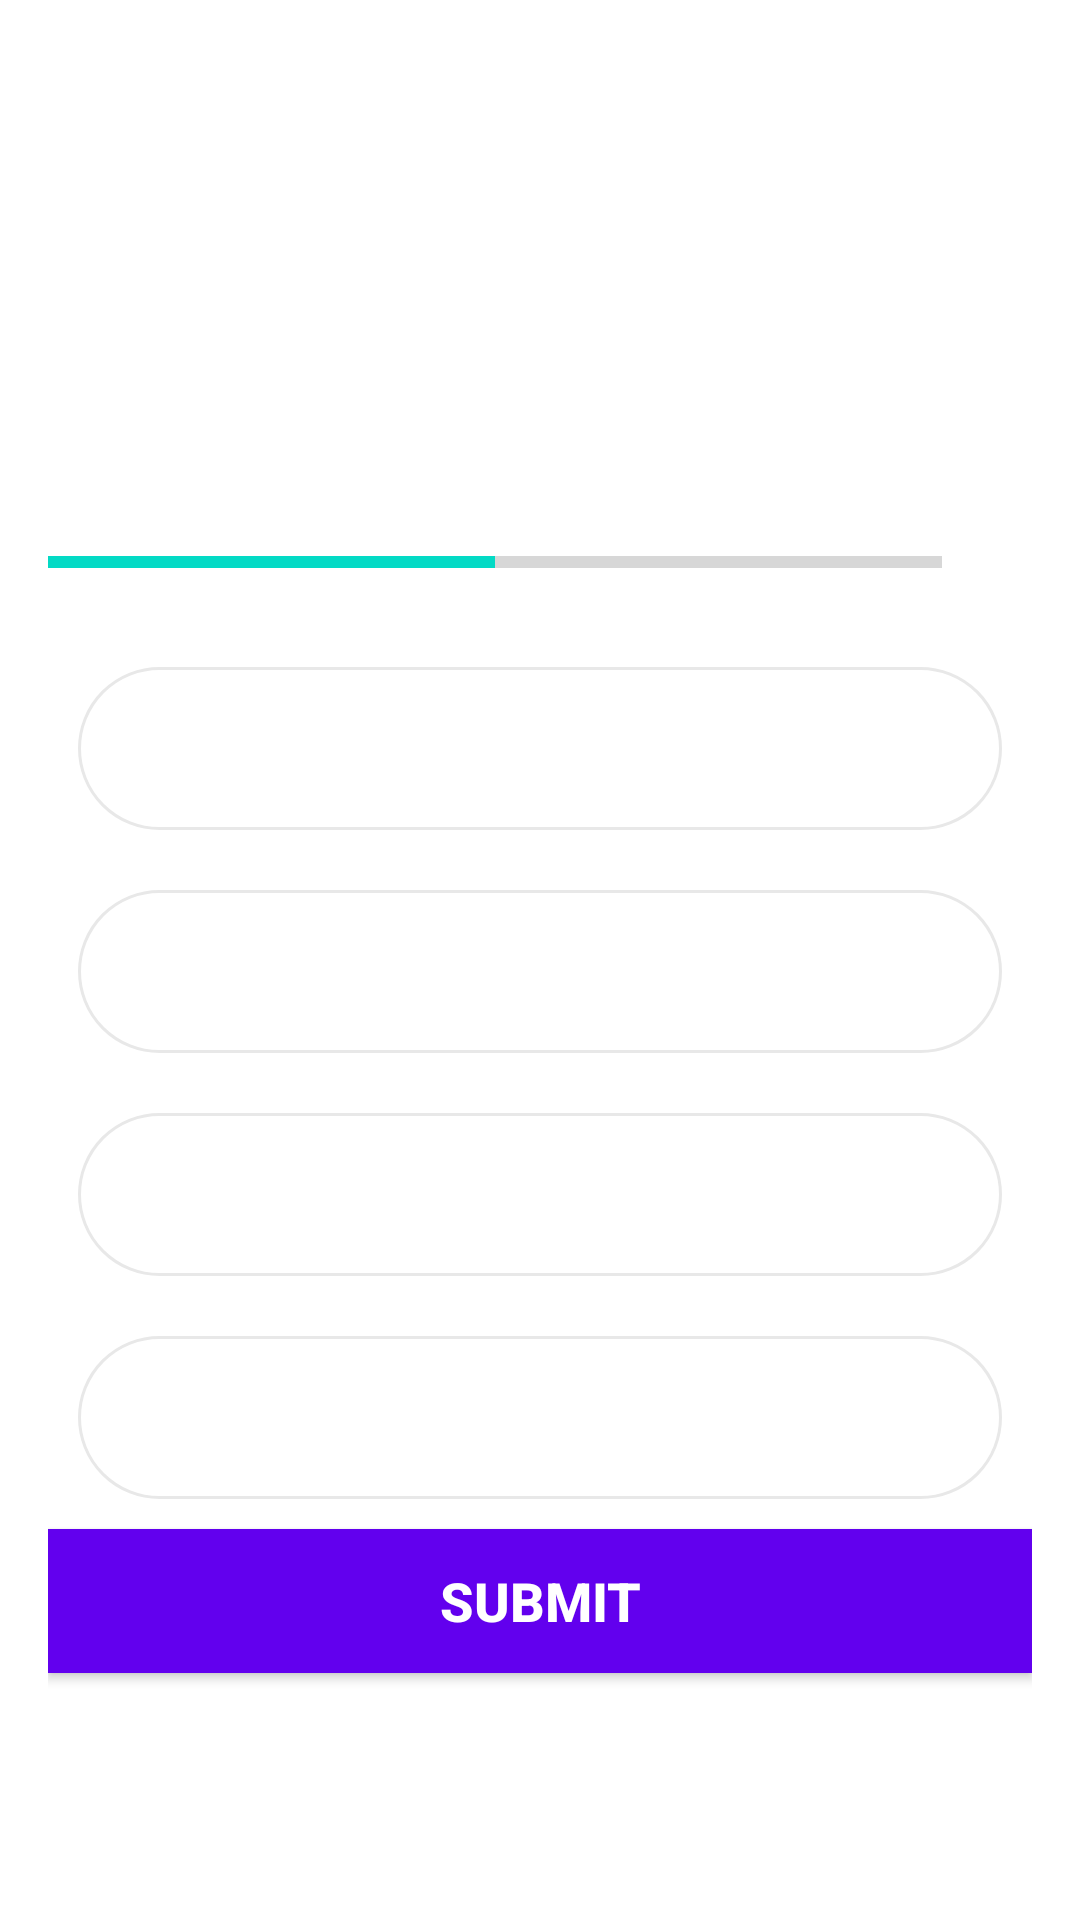

Produce the Android XML layout that renders to this screen, including the resource entries it uses.
<!-- AndroidManifest.xml: application theme Theme.MyQuizApp -->
<!-- res/layout/activity_quiz_questions.xml -->
<?xml version="1.0" encoding="utf-8"?>
<ScrollView xmlns:android="http://schemas.android.com/apk/res/android"
    xmlns:app="http://schemas.android.com/apk/res-auto"
    xmlns:tools="http://schemas.android.com/tools"
    android:layout_width="match_parent"
    android:layout_height="match_parent"
    android:fillViewport="true"
    tools:context=".QuizQuestionsActivity">

    <LinearLayout
        android:layout_width="match_parent"
        android:layout_height="wrap_content"
        android:gravity="center"
        android:orientation="vertical"
        android:padding="16dp"
        >

        <TextView
            android:id="@+id/tv_question"
            android:layout_width="match_parent"
            android:layout_height="wrap_content"
            android:layout_margin="10dp"
            android:gravity="center"
            android:textSize="22sp"
            android:textColor="#363A43"
            tools:text="What country does this flag belong to?"
            />

        <ImageView
            android:id="@+id/iv_image"
            android:layout_width="wrap_content"
            android:layout_height="wrap_content"
            android:layout_marginTop="15dp"
            android:contentDescription="@string/quiz_image"
            tools:src="@drawable/ic_flag_of_germany"
            />

        <LinearLayout
            android:layout_width="match_parent"
            android:layout_height="wrap_content"
            android:gravity="center"
            android:layout_marginTop="16dp"
            android:orientation="horizontal"
            >

            <ProgressBar
                android:id="@+id/progressBar"
                style="?android:attr/progressBarStyleHorizontal"
                android:layout_width="0dp"
                android:layout_height="wrap_content"
                android:layout_weight="1"
                android:indeterminate="false"
                android:max="10"
                android:minHeight="50dp"
                android:progress="5" />

            <TextView
                android:id="@+id/tv_progress"
                android:layout_width="wrap_content"
                android:layout_height="wrap_content"
                android:gravity="center"
                android:padding="15dp"
                android:textSize="14sp"
                tools:text="0/10"
                />

        </LinearLayout>

        <TextView
            android:id="@+id/tv_option_one"
            android:layout_width="match_parent"
            android:layout_height="wrap_content"
            android:layout_margin="10dp"
            android:background="@drawable/default_option_border_bg"
            android:gravity="center"
            android:padding="15dp"
            android:textColor="#7A8089"
            android:textSize="18sp"
            tools:text="Apple"
            />

        <TextView
            android:id="@+id/tv_option_two"
            android:layout_width="match_parent"
            android:layout_height="wrap_content"
            android:layout_margin="10dp"
            android:background="@drawable/default_option_border_bg"
            android:gravity="center"
            android:padding="15dp"
            android:textColor="#7A8089"
            android:textSize="18sp"
            tools:text="Apple"
            />

        <TextView
            android:id="@+id/tv_option_three"
            android:layout_width="match_parent"
            android:layout_height="wrap_content"
            android:layout_margin="10dp"
            android:background="@drawable/default_option_border_bg"
            android:gravity="center"
            android:padding="15dp"
            android:textColor="#7A8089"
            android:textSize="18sp"
            tools:text="Apple"
            />

        <TextView
            android:id="@+id/tv_option_four"
            android:layout_width="match_parent"
            android:layout_height="wrap_content"
            android:layout_margin="10dp"
            android:background="@drawable/default_option_border_bg"
            android:gravity="center"
            android:padding="15dp"
            android:textColor="#7A8089"
            android:textSize="18sp"
            tools:text="Apple"
            />

        <Button
            android:id="@+id/btn_submit"
            android:layout_width="match_parent"
            android:layout_height="wrap_content"
            android:background="@color/design_default_color_primary"
            android:text="@string/submit"
            android:textColor="@android:color/white"
            android:textSize="18sp"
            android:textStyle="bold"
            />

    </LinearLayout>

</ScrollView>
<!-- resources referenced by this layout -->
<resources>
  <!-- drawable default_option_border_bg (drawable) -->
  <?xml version="1.0" encoding="utf-8"?>
  <shape xmlns:android="http://schemas.android.com/apk/res/android"
      android:shape="rectangle"
      >
  
      <stroke
          android:width="1dp"
          android:color="#E8E8E8"
          />
  
      <solid
          android:color="@color/white"
          />
  
      <corners
          android:radius="50dp"/>
  
  </shape>
  <string name="quiz_image">Quiz image</string>
  <string name="submit">SUBMIT</string>
  <style name="Theme.MyQuizApp" parent="Theme.MaterialComponents.DayNight.NoActionBar">
          
          <item name="colorPrimary">@color/purple_500</item>
          <item name="colorPrimaryVariant">@color/purple_700</item>
          <item name="colorOnPrimary">@color/white</item>
          
          <item name="colorSecondary">@color/teal_200</item>
          <item name="colorSecondaryVariant">@color/teal_700</item>
          <item name="colorOnSecondary">@color/black</item>
          
          <item name="android:statusBarColor" tools:targetApi="l">?attr/colorPrimaryVariant</item>
          
          <item name="android:windowFullscreen">true</item>
          
      </style>
  <!-- not gathered from this repository: default colours our renderer supplied (Android Studio template values) -->
  <color name="purple_500">#FF6200EE</color>
  <color name="purple_700">#FF3700B3</color>
  <color name="teal_200">#FF03DAC5</color>
  <color name="teal_700">#FF018786</color>
  <color name="black">#FF000000</color>
  <color name="white">#FFFFFFFF</color>
</resources>
